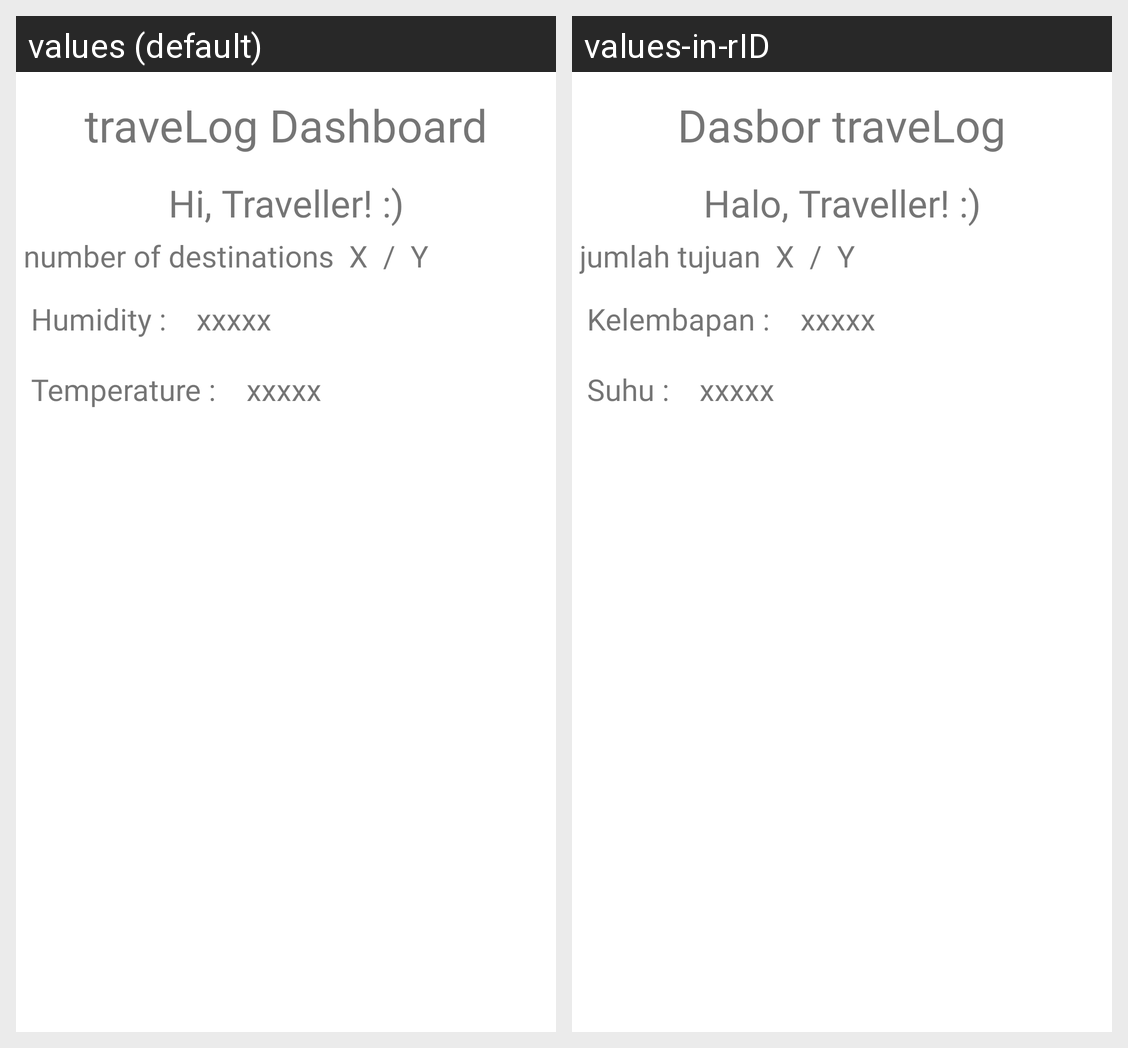

Locale-by-locale string values for the Android screen shown in this grid:
Android screen res/layout/activity_dashboard.xml rendered under 2 locales, left to right: values (default), values-in-rID. Device: Nexus 5 (rendered at 1080×1920; each locale shown at half size, 540×960, under a caption strip naming it); theme Theme.UTSPPAB2.
Strings drawn on this screen, with the default value and each locale's value (text and hints the layout hard-codes, and strings that could not be matched under every locale, appear in the picture but are not listed):

travelog
  values: traveLog Dashboard
  values-in-rID: Dasbor traveLog

hi
  values: Hi, Traveller! :)
  values-in-rID: Halo, Traveller! :)

numdes
  values: number of destinations
  values-in-rID: jumlah tujuan

humidity
  values: Humidity :
  values-in-rID: Kelembapan :

temp
  values: Temperature :
  values-in-rID: Suhu :
